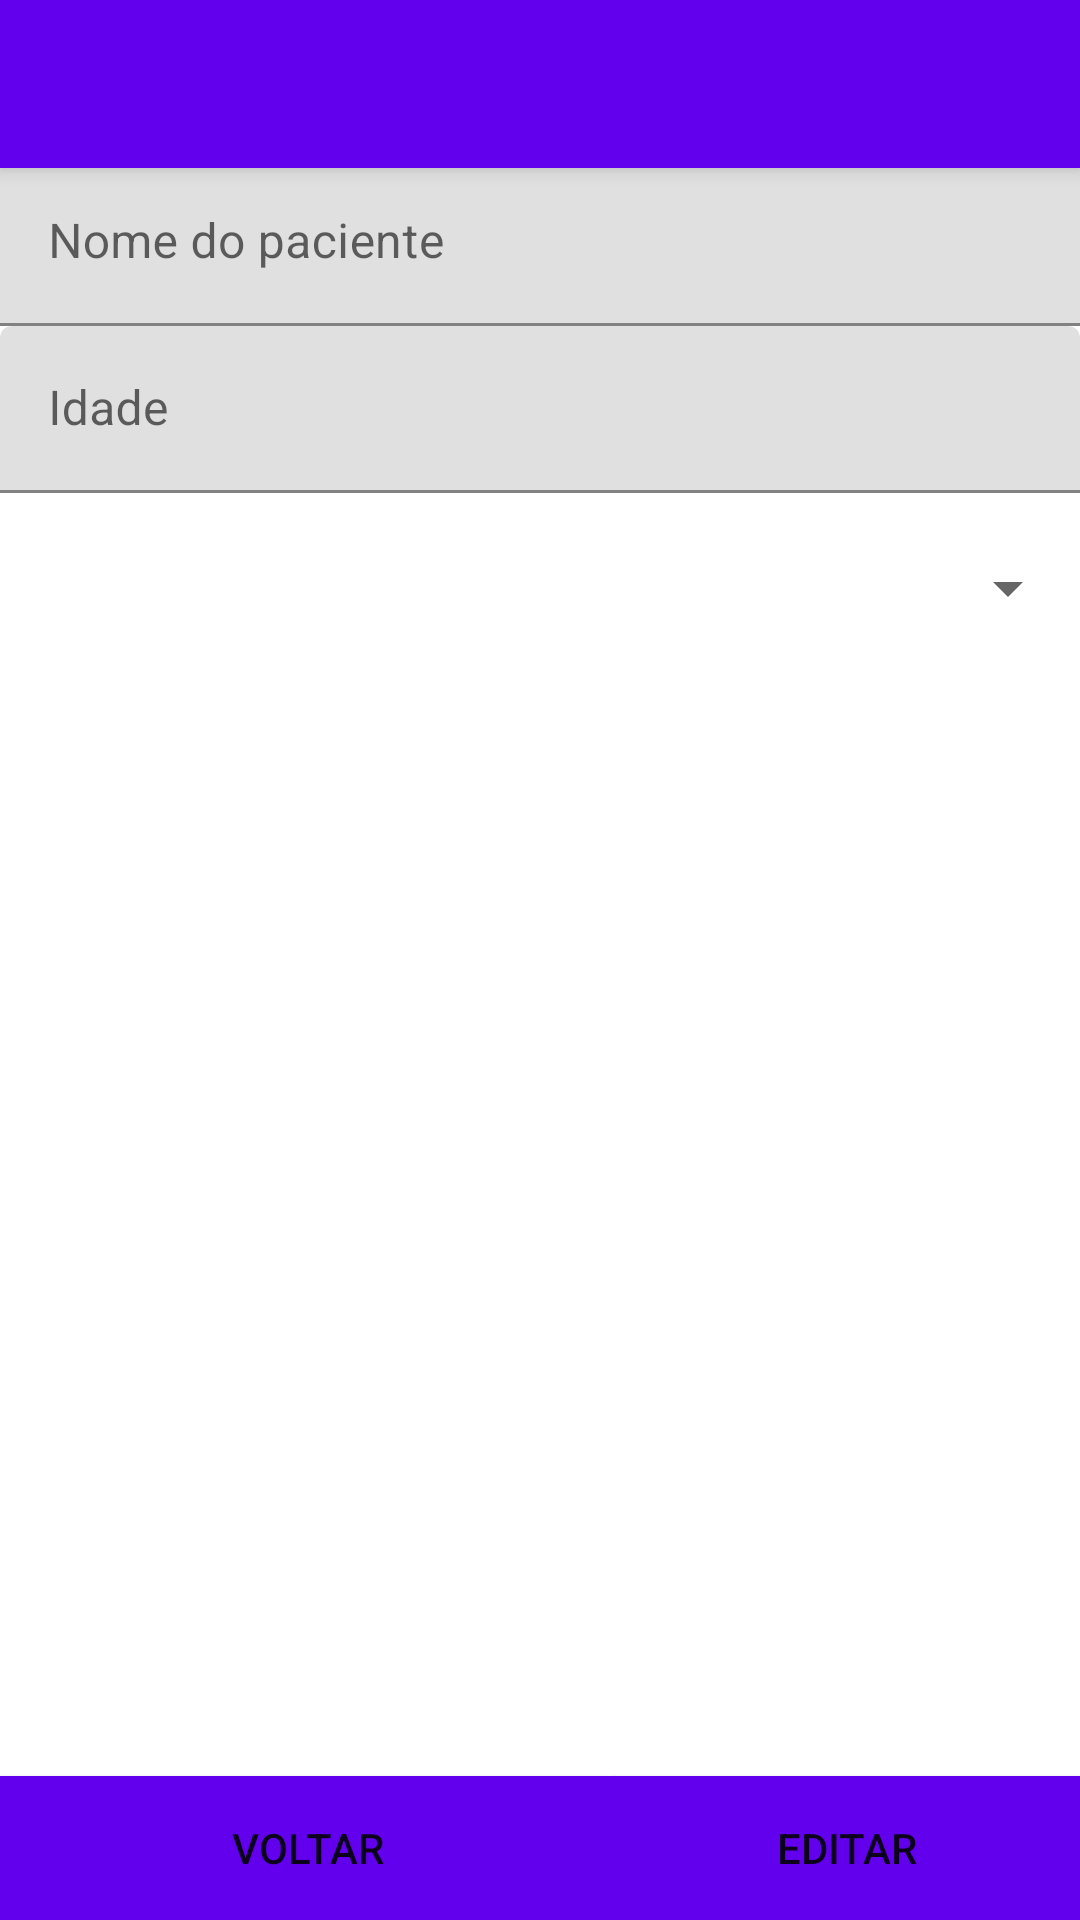

Write the Android layout XML for this screen, with the resource values it uses.
<!-- AndroidManifest.xml: application theme Theme.MobileExercice_2 -->
<!-- res/layout/activity_edit.xml -->
<?xml version="1.0" encoding="utf-8"?>
<androidx.coordinatorlayout.widget.CoordinatorLayout xmlns:android="http://schemas.android.com/apk/res/android"
    xmlns:app="http://schemas.android.com/apk/res-auto"
    xmlns:tools="http://schemas.android.com/tools"
    android:layout_width="match_parent"
    android:layout_height="match_parent"
    tools:context=".EditActivity">

    <com.google.android.material.appbar.AppBarLayout
        android:layout_width="match_parent"
        android:layout_height="wrap_content"
        android:theme="@style/Theme.MobileExercice_2.AppBarOverlay">

        <androidx.appcompat.widget.Toolbar
            android:id="@+id/toolbar"
            android:layout_width="match_parent"
            android:layout_height="?attr/actionBarSize"
            android:background="?attr/colorPrimary"
            app:popupTheme="@style/Theme.MobileExercice_2.PopupOverlay" />

    </com.google.android.material.appbar.AppBarLayout>

    <include layout="@layout/content_edit" />

</androidx.coordinatorlayout.widget.CoordinatorLayout>
<!-- res/layout/content_edit.xml (included above) -->
<?xml version="1.0" encoding="utf-8"?>
<LinearLayout xmlns:android="http://schemas.android.com/apk/res/android"
    xmlns:tools="http://schemas.android.com/tools"
    android:id="@+id/linearlayout_content_paciente"
    android:layout_width="match_parent"
    android:layout_height="match_parent"
    android:orientation="vertical">

    <LinearLayout
        android:layout_width="match_parent"
        android:layout_height="53dp"
        android:orientation="horizontal">

        <Space
            android:layout_width="0dp"
            android:layout_height="wrap_content"
            android:layout_weight="1" />
    </LinearLayout>

    <com.google.android.material.textfield.TextInputLayout
        android:id="@+id/input_nomePaciente"
        android:layout_width="match_parent"
        android:layout_height="wrap_content">

        <com.google.android.material.textfield.TextInputEditText
            android:id="@+id/text_input_nomePaciente"
            android:layout_width="match_parent"
            android:layout_height="wrap_content"
            android:hint="@string/nome_do_paciente" />
    </com.google.android.material.textfield.TextInputLayout>

    <com.google.android.material.textfield.TextInputLayout
        android:layout_width="match_parent"
        android:layout_height="61dp">

        <com.google.android.material.textfield.TextInputEditText
            android:inputType="number"
            android:id="@+id/text_input_idade"
            android:layout_width="match_parent"
            android:layout_height="wrap_content"
            android:maxLength="10"
            android:hint="@string/Idade" />

    </com.google.android.material.textfield.TextInputLayout>

    <Spinner
        android:id="@+id/spinner"
        android:layout_width="match_parent"
        android:layout_height="53dp"
        android:layout_gravity="center" />

    <LinearLayout
        android:layout_width="match_parent"
        android:layout_height="match_parent"
        android:orientation="horizontal">

        <Button
            android:id="@+id/button_upd_voltar"
            android:layout_width="205dp"
            android:layout_height="wrap_content"
            android:layout_gravity="bottom"
            android:background="@color/purple_500"
            android:text="@string/button_add_voltar" />

        <Button
            android:id="@+id/button_upd_editar"
            android:layout_width="202dp"
            android:layout_height="wrap_content"
            android:layout_gravity="bottom"
            android:layout_weight="1"
            android:background="@color/purple_500"
            android:text="@string/button_add_edit" />
    </LinearLayout>

</LinearLayout>
<!-- resources referenced by this layout -->
<resources>
  <string name="Idade">Idade</string>
  <string name="button_add_edit">Editar</string>
  <string name="button_add_voltar">Voltar</string>
  <string name="nome_do_paciente">Nome do paciente</string>
  <style name="Theme.MobileExercice_2.AppBarOverlay" parent="ThemeOverlay.AppCompat.Dark.ActionBar" />
  <style name="Theme.MobileExercice_2.PopupOverlay" parent="ThemeOverlay.AppCompat.Light" />
  <style name="Theme.MobileExercice_2" parent="Theme.MaterialComponents.DayNight.DarkActionBar">
          
          <item name="colorPrimary">@color/purple_500</item>
          <item name="colorPrimaryVariant">@color/purple_700</item>
          <item name="colorOnPrimary">@color/white</item>
          
          <item name="colorSecondary">@color/teal_200</item>
          <item name="colorSecondaryVariant">@color/teal_700</item>
          <item name="colorOnSecondary">@color/black</item>
          
          <item name="android:statusBarColor" tools:targetApi="l">?attr/colorPrimaryVariant</item>
          
      </style>
  <!-- not gathered from this repository: default colours our renderer supplied (Android Studio template values) -->
  <color name="purple_500">#FF6200EE</color>
  <color name="purple_700">#FF3700B3</color>
  <color name="teal_200">#FF03DAC5</color>
  <color name="teal_700">#FF018786</color>
  <color name="black">#FF000000</color>
  <color name="white">#FFFFFFFF</color>
</resources>
